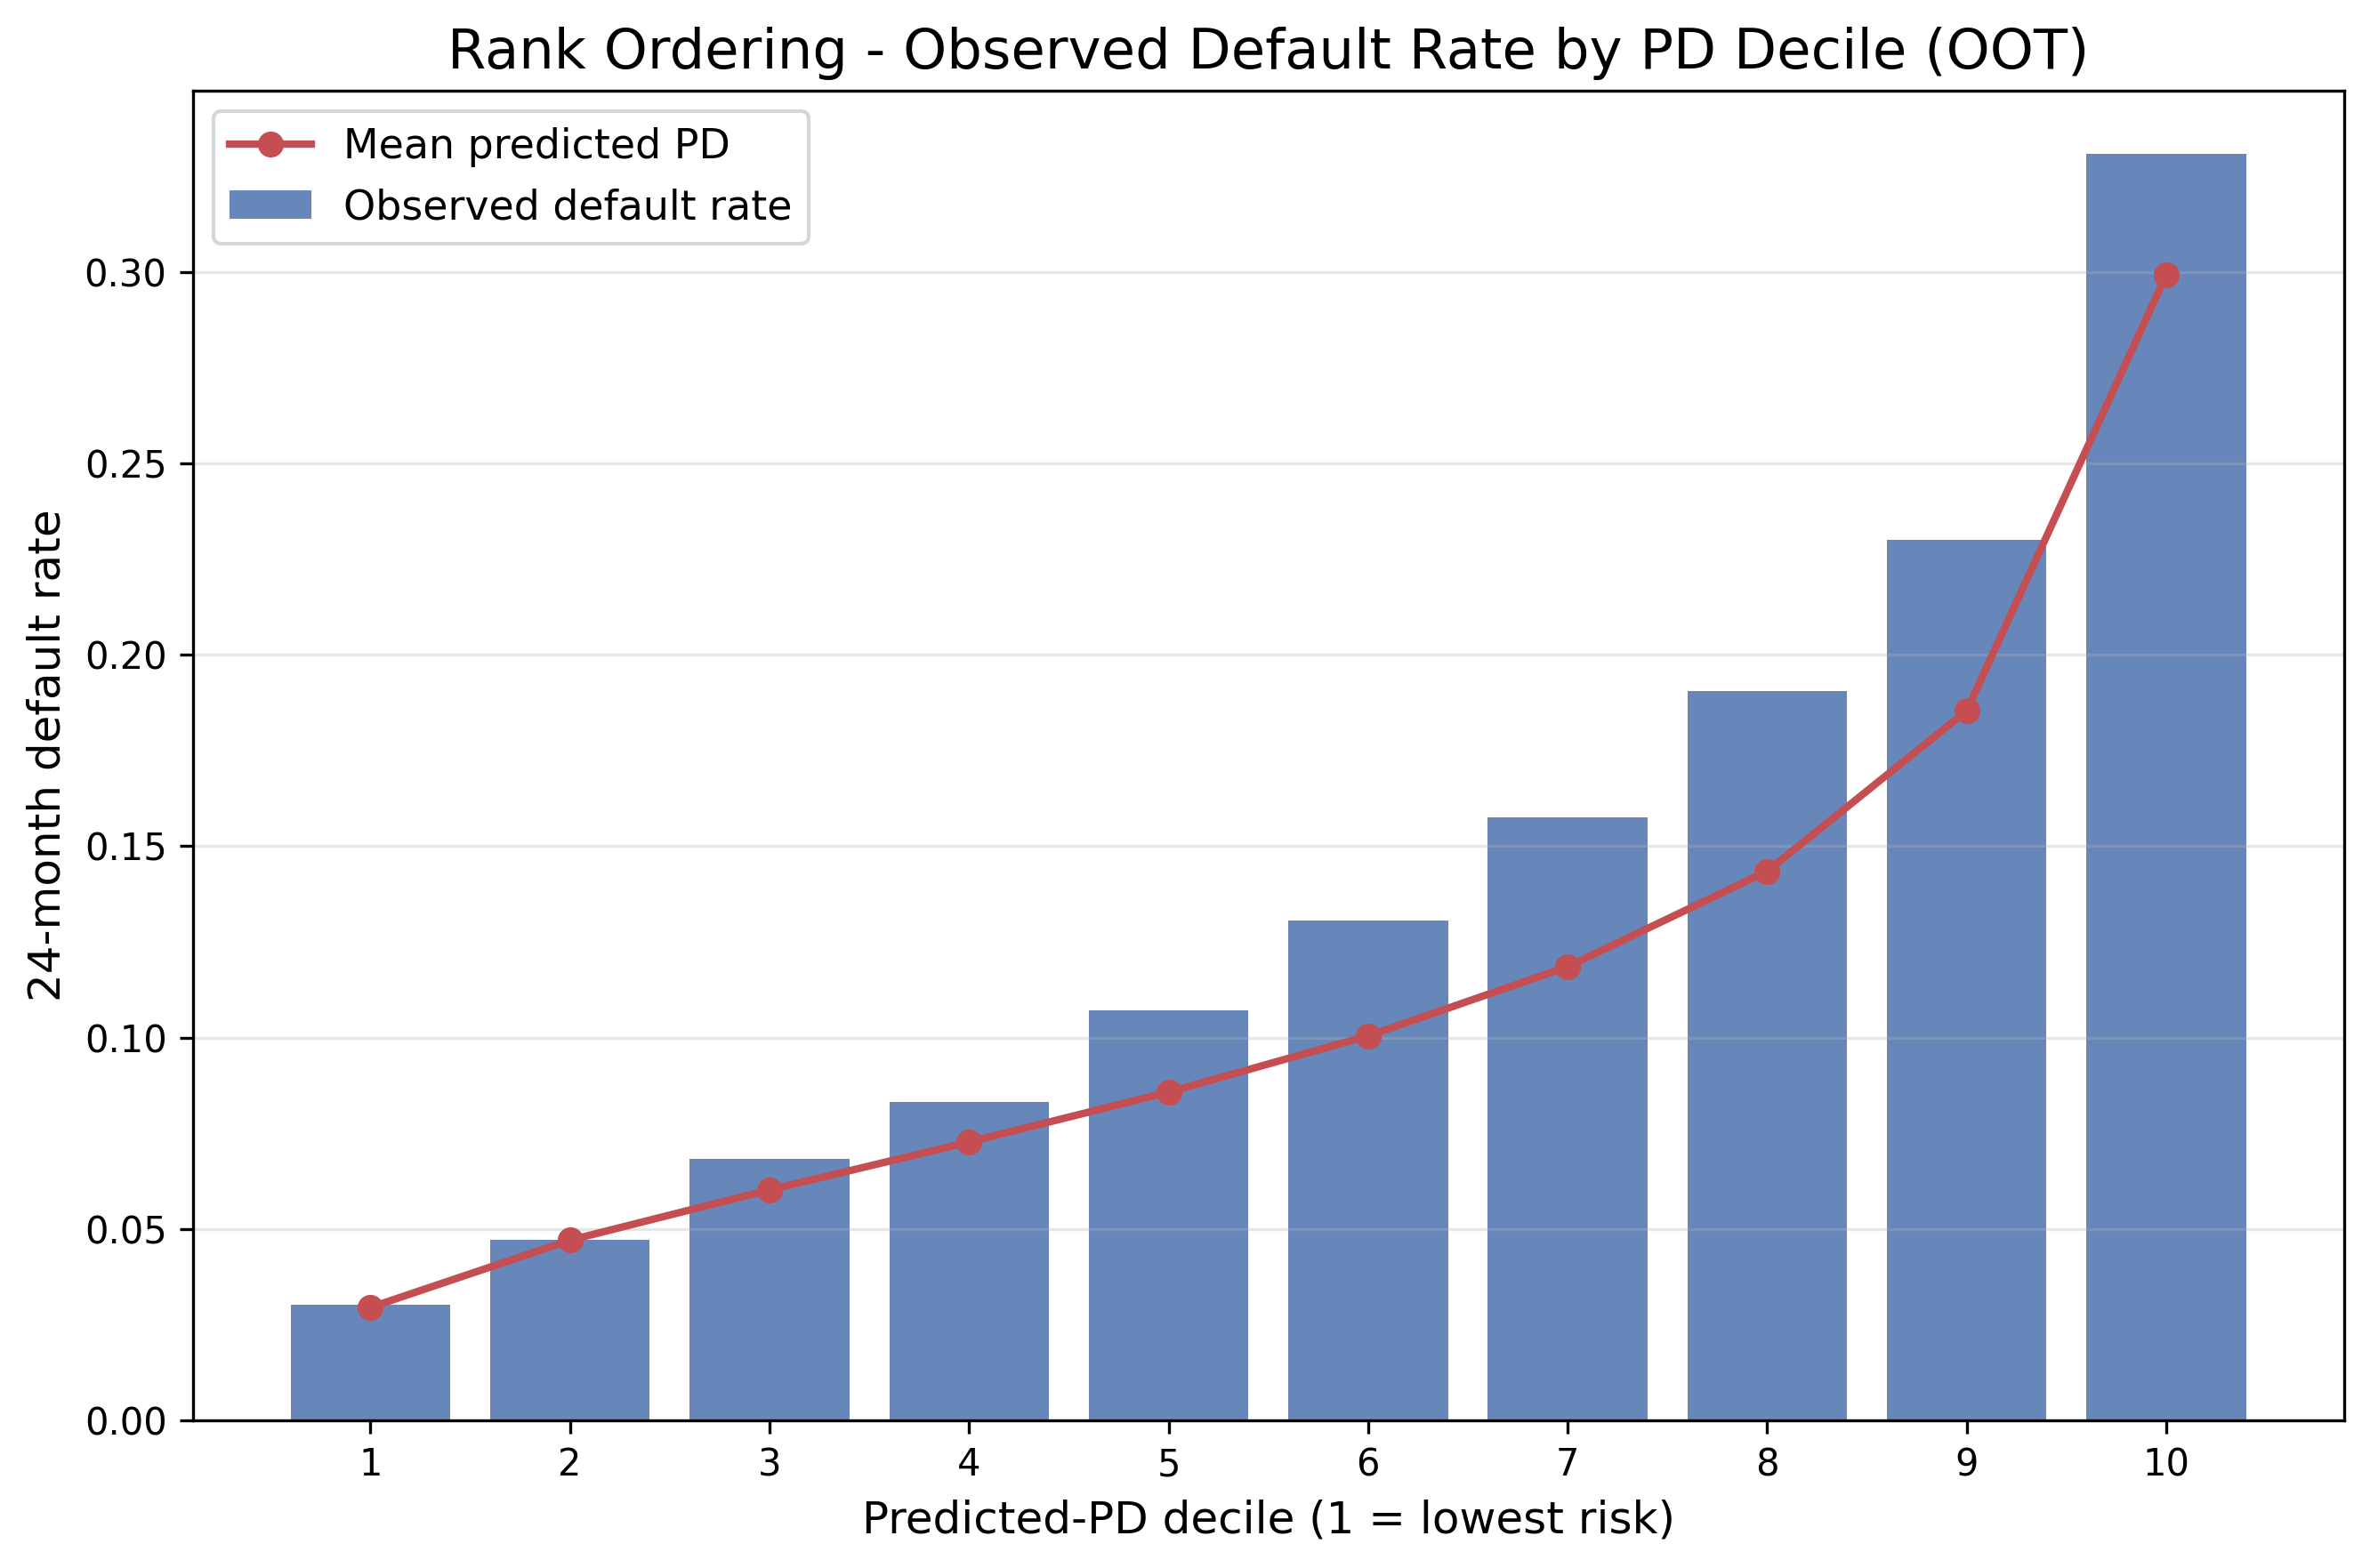

Data behind this chart, as committed beside it:
decile, n, mean_pred_pd, observed_default_rate
1, 9769, 0.02954, 0.0303
2, 9769, 0.04708, 0.04729
3, 9769, 0.06023, 0.06838
4, 9769, 0.07271, 0.08322
5, 9769, 0.08576, 0.1071
6, 9769, 0.1004, 0.1305
7, 9769, 0.1185, 0.1574
8, 9769, 0.1435, 0.1905
9, 9769, 0.1854, 0.23
10, 9769, 0.2992, 0.3307
